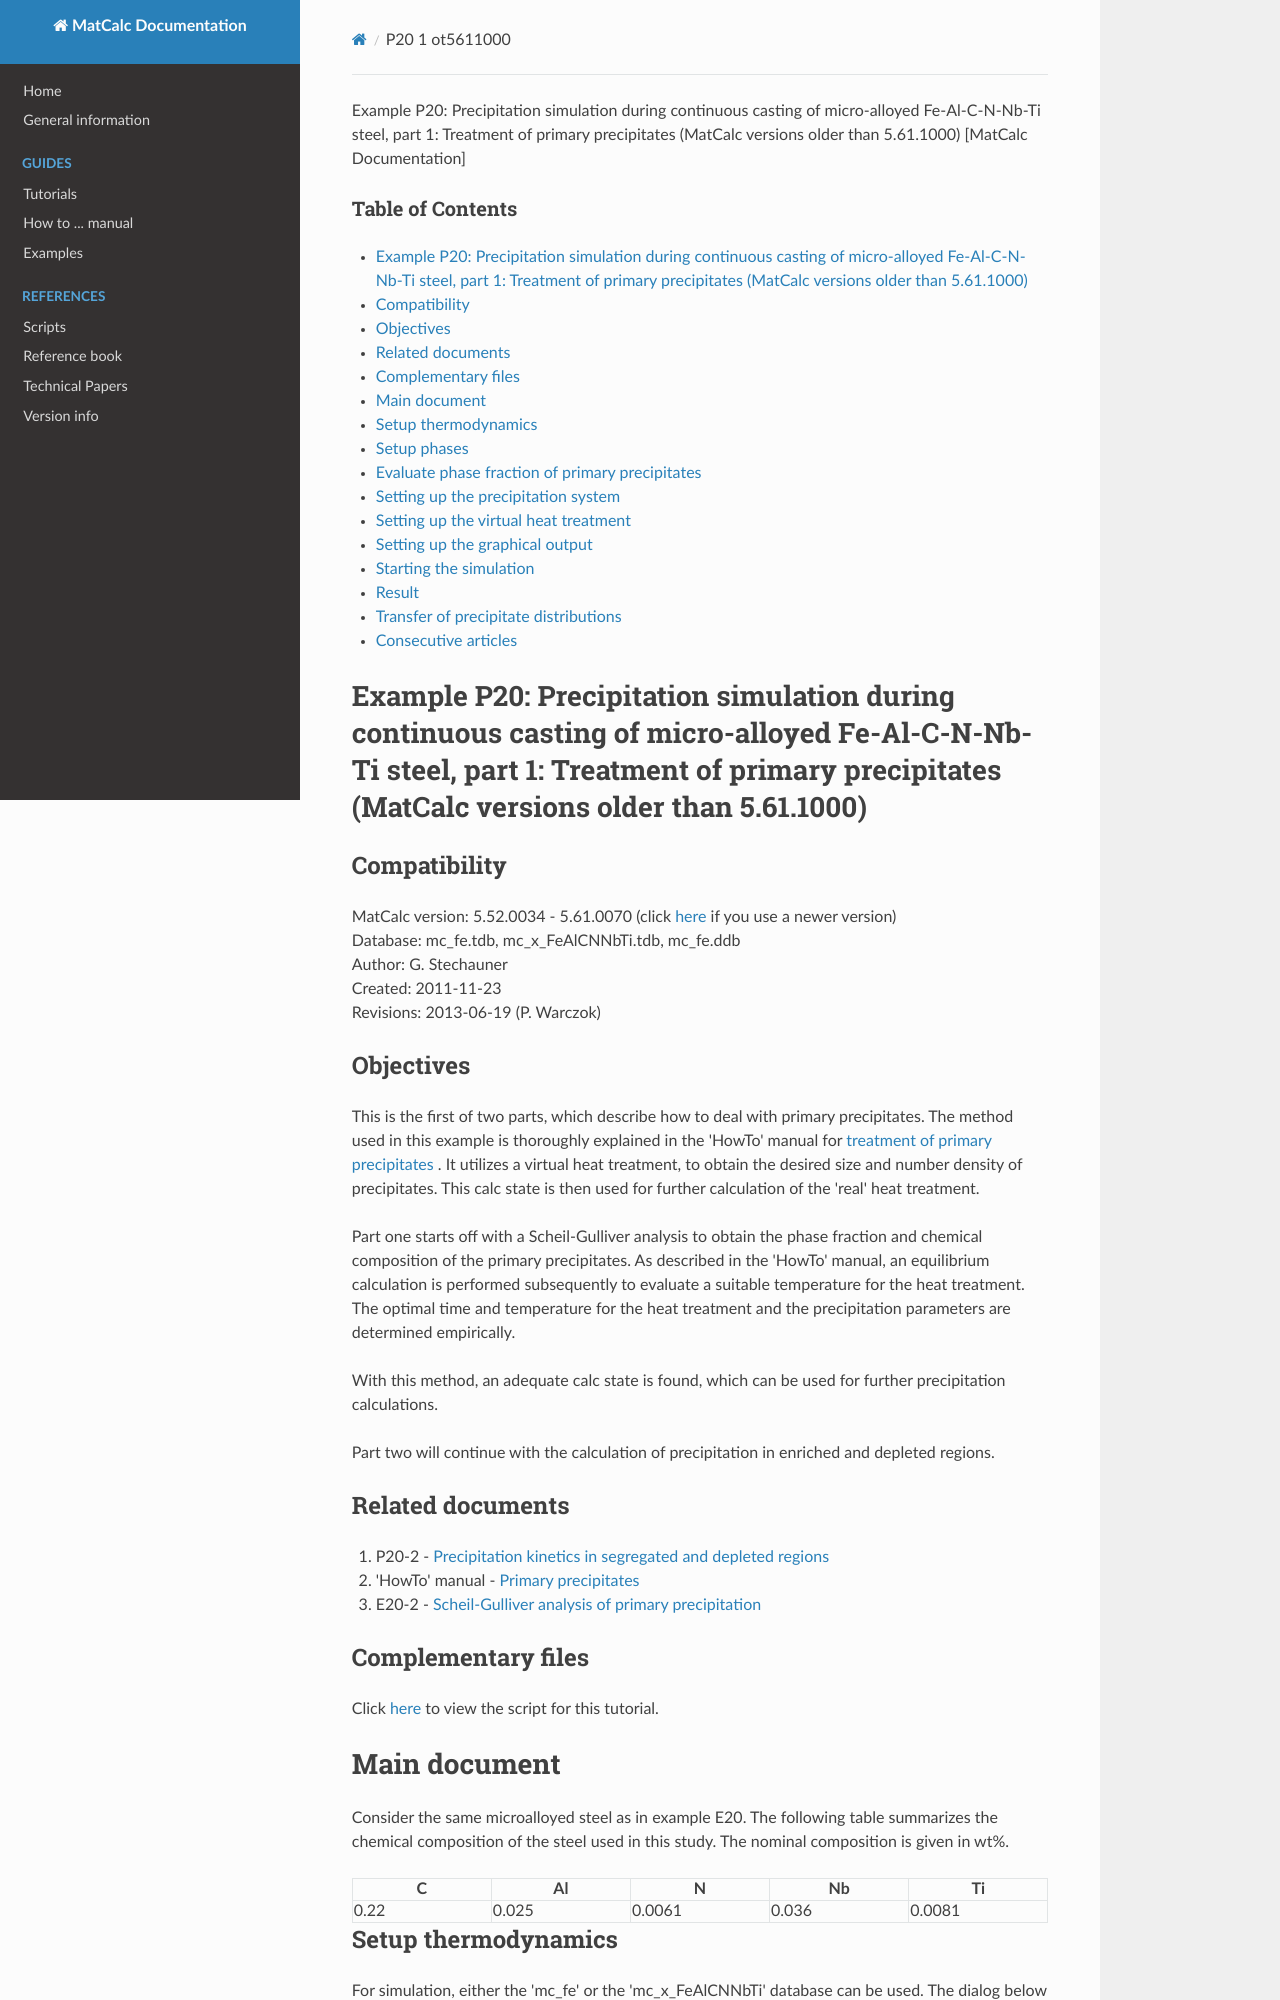

repository: pfandl/matcalc_docu · page: examples/precipitation/p20/p20_1_ot5611000/index.html · generator: mkdocs

Example P20: Precipitation simulation during continuous casting of micro-alloyed Fe-Al-C-N-Nb-Ti steel, part 1: Treatment of primary precipitates (MatCalc versions older than 5.61.1000) [MatCalc Documentation]



### Table of Contents

* [Example P20: Precipitation simulation during continuous casting of micro-alloyed Fe-Al-C-N-Nb-Ti steel, part 1: Treatment of primary precipitates (MatCalc versions older than 5.61.1000)](#example_p20precipitation_simulation_during_continuous_casting_of_micro-alloyed_fe-al-c-n-nb-ti_steel_part_1treatment_of_primary_precipitates_matcalc_versions_older_than_5611000)

  + [Compatibility](#compatibility)
  + [Objectives](#objectives)
  + [Related documents](#related_documents)
  + [Complementary files](#complementary_files)
* [Main document](#main_document)

  + [Setup thermodynamics](#setup_thermodynamics)
  + [Setup phases](#setup_phases)
  + [Evaluate phase fraction of primary precipitates](#evaluate_phase_fraction_of_primary_precipitates)
  + [Setting up the precipitation system](#setting_up_the_precipitation_system)
  + [Setting up the virtual heat treatment](#setting_up_the_virtual_heat_treatment)
  + [Setting up the graphical output](#setting_up_the_graphical_output)
  + [Starting the simulation](#starting_the_simulation)
  + [Result](#result)
* [Transfer of precipitate distributions](#transfer_of_precipitate_distributions)
* [Consecutive articles](#consecutive_articles)

Example P20: Precipitation simulation during continuous casting of micro-alloyed Fe-Al-C-N-Nb-Ti steel, part 1: Treatment of primary precipitates (MatCalc versions older than 5.61.1000)
=========================================================================================================================================================================================

Compatibility
-------------

MatCalc version: 5.52.0034 - 5.61.0070 (click  [here](/matcalc_docu/examples/precipitation/p20/p20_1 "examples:precipitation:p20:p20_1")  if you use a newer version)  
Database: mc\_fe.tdb, mc\_x\_FeAlCNNbTi.tdb, mc\_fe.ddb  
Author: G. Stechauner   
Created: 2011-11-23   
Revisions: 2013-06-19 (P. Warczok)

Objectives
----------

This is the first of two parts, which describe how to deal with primary precipitates. The method used in this example is thoroughly explained in the 'HowTo' manual for  [treatment of primary precipitates](/matcalc_docu/howtosimulate/precipitation/primary_prec "howtosimulate:precipitation:primary_prec") . It utilizes a virtual heat treatment, to obtain the desired size and number density of precipitates. This calc state is then used for further calculation of the 'real' heat treatment.

Part one starts off with a Scheil-Gulliver analysis to obtain the phase fraction and chemical composition of the primary precipitates. As described in the 'HowTo' manual, an equilibrium calculation is performed subsequently to evaluate a suitable temperature for the heat treatment. The optimal time and temperature for the heat treatment and the precipitation parameters are determined empirically.

With this method, an adequate calc state is found, which can be used for further precipitation calculations.

Part two will continue with the calculation of precipitation in enriched and depleted regions.

Related documents
-----------------

1. P20-2 -  [Precipitation kinetics in segregated and depleted regions](/matcalc_docu/examples/precipitation/p20/p20_2 "examples:precipitation:p20:p20_2")
2. 'HowTo' manual -  [Primary precipitates](/matcalc_docu/howtosimulate/precipitation/primary_prec "howtosimulate:precipitation:primary_prec")
3. E20-2 -  [Scheil-Gulliver analysis of primary precipitation](/matcalc_docu/examples/equilib/e20/e20_2 "examples:equilib:e20:e20_2")

Complementary files
-------------------

Click [here](/matcalc_docu/examples/precipitation/p20/script/p20-1_old.mcs "examples:precipitation:p20:script:p20-1_old.mcs (15.4 KB)") to view the script for this tutorial.

Main document
=============

Consider the same microalloyed steel as in example E20. The following table summarizes the chemical composition of the steel used in this study. The nominal composition is given in wt%.

| C | Al | N | Nb | Ti |
| --- | --- | --- | --- | --- |
| 0.22 | 0.025 | 0.0061 | 0.036 | 0.0081 |
